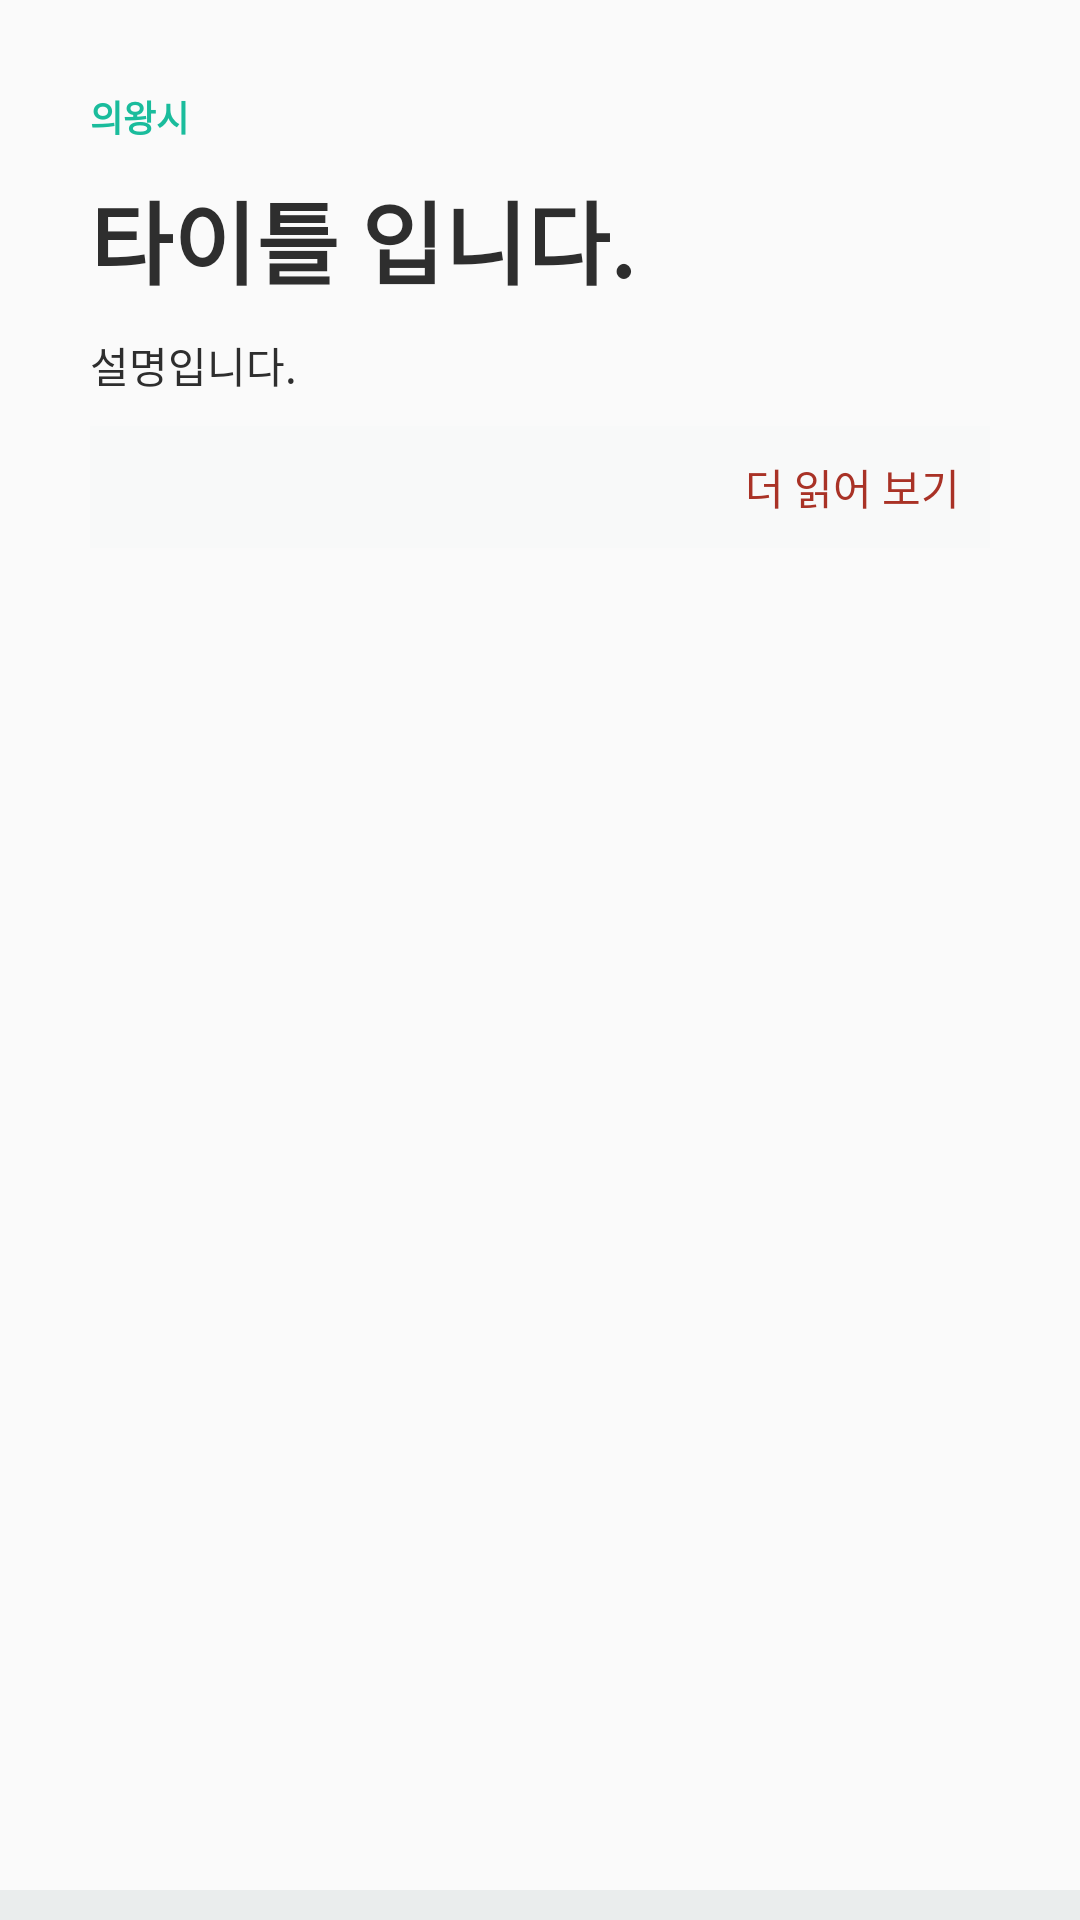

Write the Android layout XML for this screen, with the resource values it uses.
<!-- AndroidManifest.xml: application theme AppTheme -->
<!-- res/layout/detail_recycler_row_intro_itme.xml -->
<?xml version="1.0" encoding="utf-8"?>
<RelativeLayout xmlns:android="http://schemas.android.com/apk/res/android"
android:layout_width="match_parent"
android:layout_height="wrap_content">

<TextView
    android:id="@+id/tour_addr_text_view"
    android:layout_width="match_parent"
    android:layout_height="wrap_content"
    android:layout_marginBottom="10dp"
    android:layout_marginLeft="30dp"
    android:layout_marginRight="30dp"
    android:layout_marginTop="30dp"
    android:text="의왕시"
    android:textColor="#1ABC9C"
    android:textSize="12dp"
    android:textStyle="bold" />

<TextView
    android:id="@+id/tour_title_text_view"
    android:layout_width="match_parent"
    android:layout_height="wrap_content"
    android:layout_below="@+id/tour_addr_text_view"
    android:layout_marginLeft="30dp"
    android:layout_marginRight="30dp"
    android:text="타이틀 입니다."
    android:textColor="#2E2E2E"
    android:textSize="30dp"
    android:textStyle="bold" />

<TextView
    android:id="@+id/tour_information_text_view"
    android:layout_width="match_parent"
    android:layout_height="wrap_content"
    android:layout_below="@id/tour_title_text_view"
    android:layout_marginLeft="30dp"
    android:layout_marginRight="30dp"
    android:layout_marginTop="10dp"
    android:ellipsize="end"
    android:lineSpacingExtra="2dp"
    android:maxLines="8"
    android:text="설명입니다."
    android:textColor="#2E2E2E"
    android:textSize="14dp" />

<TextView
    android:id="@+id/tour_more_text_view"
    android:layout_width="match_parent"
    android:layout_height="wrap_content"
    android:layout_below="@id/tour_information_text_view"
    android:layout_marginBottom="25dp"
    android:layout_marginLeft="30dp"
    android:layout_marginRight="30dp"
    android:layout_marginTop="10dp"
    android:background="#F8F9F9"
    android:gravity="right"
    android:padding="10dp"
    android:text="더 읽어 보기"
    android:textColor="#A93226" />

<View
    android:layout_width="match_parent"
    android:layout_height="10dp"
    android:layout_alignParentBottom="true"
    android:background="#EAEDED" />
</RelativeLayout>
<!-- resources referenced by this layout -->
<resources>
  <style name="AppTheme" parent="Theme.AppCompat.Light.DarkActionBar">
          
          <item name="colorPrimary">@color/colorPrimary</item>
          <item name="colorPrimaryDark">@android:color/black</item>
          <item name="colorAccent">@color/colorAccent</item>
          
          <item name="windowActionBar">false</item>
          <item name="windowNoTitle">true</item>
  .    </style>
  <color name="colorPrimary">#3F51B5</color>
  <color name="colorAccent">#FF4081</color>
</resources>
